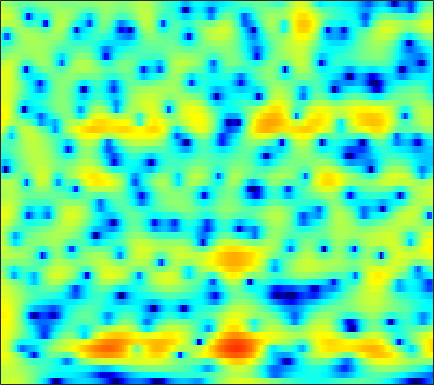

Values plotted in this chart, from the file beside it:
2.8459, 3.1287, 3.4024, 3.5624, 3.6152, 3.5999, 3.4899, 3.3435, 3.0646, 2.6925, 2.2301, 1.8225, 1.1988, 0.47421, -0.13918, -1.0567, -2.0951, -2.9699, -4.2929, -5.8272, -7.6493, -9.2758, -11.946, -15.582
2.385, 2.604, 2.818, 2.945, 2.984, 2.963, 2.859, 2.73, 2.49, 2.176, 1.793, 1.463, 0.9695, 0.4183, -0.03254, -0.6761, -1.359, -1.894, -2.622, -3.354, -4.072, -4.583, -5.201, -5.723
2.866, 2.967, 3.03, 3.013, 2.949, 2.799, 2.579, 2.37, 2.038, 1.654, 1.226, 0.8847, 0.4069, -0.0867, -0.4614, -0.9645, -1.459, -1.818, -2.287, -2.745, -3.186, -3.506, -3.915, -4.302
4.494, 4.48, 4.356, 4.112, 3.85, 3.407, 2.855, 2.377, 1.66, 0.8716, 0.03387, -0.6101, -1.452, -2.213, -2.696, -3.179, -3.457, -3.545, -3.551, -3.505, -3.478, -3.502, -3.652, -3.96
5.623, 5.504, 5.147, 4.566, 3.99, 3.055, 1.946, 1.002, -0.3829, -1.912, -3.622, -5.083, -7.431, -10.61, -13.91, -18.77, -15.47, -11.68, -8.035, -5.563, -3.816, -2.845, -1.908, -1.312
5.209, 4.849, 4.061, 2.875, 1.7, -0.3058, -2.921, -5.365, -9.198, -12.74, -13.24, -12.18, -10.9, -10.16, -9.739, -9.171, -8.236, -7.268, -5.76, -4.225, -2.829, -1.894, -0.7939, 0.1231
5.529, 5.138, 4.376, 3.315, 2.316, 0.6997, -1.19, -2.691, -4.528, -5.741, -6.19, -6.18, -5.992, -5.774, -5.65, -5.522, -5.377, -5.268, -5.025, -4.662, -4.135, -3.616, -2.772, -1.836
5.698, 5.549, 5.175, 4.623, 4.103, 3.294, 2.385, 1.649, 0.6399, -0.3599, -1.321, -2.046, -3.039, -4.118, -5.03, -6.385, -7.995, -9.435, -11.72, -14.35, -15.76, -14.56, -11.52, -8.694
5.591, 5.603, 5.427, 5.06, 4.666, 4.006, 3.197, 2.5, 1.451, 0.2887, -0.9746, -1.973, -3.37, -4.859, -6.021, -7.668, -9.385, -10.72, -12.49, -14, -14.67, -14.3, -12.79, -10.87
6.043, 6.055, 5.883, 5.494, 5.063, 4.309, 3.358, 2.514, 1.202, -0.3407, -2.087, -3.524, -5.565, -7.641, -9.122, -10.82, -12.01, -12.58, -12.95, -13.06, -13.03, -12.89, -12.55, -12
6.495, 6.454, 6.228, 5.804, 5.343, 4.529, 3.478, 2.531, 1.024, -0.8158, -3.067, -5.112, -8.469, -13.05, -18.19, -35.6, -22.99, -18.67, -16.14, -15.18, -15.14, -15.68, -17.24, -19.84
6.08, 6.026, 5.807, 5.419, 5.017, 4.317, 3.431, 2.64, 1.431, 0.03072, -1.564, -2.868, -4.693, -6.489, -7.704, -9.005, -9.824, -10.15, -10.47, -10.87, -11.47, -12.09, -13.11, -14.12
5.11, 5.075, 4.904, 4.594, 4.281, 3.759, 3.112, 2.549, 1.717, 0.8156, -0.1369, -0.8726, -1.85, -2.776, -3.417, -4.186, -4.849, -5.282, -5.779, -6.22, -6.637, -6.936, -7.257, -7.52
4.299, 4.267, 4.115, 3.843, 3.568, 3.124, 2.608, 2.172, 1.533, 0.8618, 0.1802, -0.3315, -0.9918, -1.611, -2.021, -2.482, -2.86, -3.089, -3.325, -3.501, -3.643, -3.744, -3.888, -4.076
3.94, 3.839, 3.59, 3.232, 2.893, 2.379, 1.831, 1.407, 0.8112, 0.1698, -0.5103, -1.031, -1.714, -2.337, -2.712, -3.018, -3.054, -2.926, -2.604, -2.199, -1.79, -1.522, -1.281, -1.167
3.595, 3.254, 2.598, 1.788, 1.135, 0.2994, -0.405, -0.7966, -1.195, -1.618, -2.256, -2.949, -4.268, -6.07, -7.651, -9.156, -8.329, -6.576, -4.155, -2.166, -0.6454, 0.2321, 1.103, 1.702
1.92, 1.236, -0.2069, -2.417, -4.664, -8.497, -10.83, -9.335, -6.551, -4.811, -4.08, -4.143, -4.942, -6.56, -8.249, -10.13, -8.937, -6.661, -3.802, -1.512, 0.2432, 1.257, 2.348, 3.114
0.1774, -0.1421, -1.055, -2.569, -3.979, -5.889, -6.847, -6.351, -4.949, -3.707, -2.877, -2.544, -2.442, -2.534, -2.63, -2.688, -2.491, -2.139, -1.496, -0.7308, 0.1179, 0.7543, 1.568, 2.256
0.5553, 0.8268, 0.8982, 0.715, 0.4682, 0.1827, -0.02778, -0.1239, -0.1143, -0.05983, -0.06658, -0.1277, -0.3203, -0.6724, -1.022, -1.567, -2.215, -2.709, -3.177, -3.243, -2.793, -2.132, -1.077, -0.005172
2.413, 2.592, 2.659, 2.586, 2.446, 2.219, 2.02, 1.871, 1.686, 1.521, 1.297, 1.069, 0.6511, -0.001495, -0.7016, -1.986, -3.922, -6.037, -10.47, -18.78, -13.63, -8.599, -4.675, -2.29
3.563, 3.291, 2.762, 2.121, 1.62, 0.9469, 0.4435, 0.2406, 0.1578, 0.2536, 0.4182, 0.4965, 0.4603, 0.2333, -0.1105, -0.8296, -1.797, -2.688, -3.867, -4.508, -4.179, -3.35, -2.022, -0.8299
3.401, 2.617, 1.239, -0.5793, -2.25, -4.885, -7.352, -7.856, -6.351, -4.271, -2.566, -1.607, -0.7092, -0.1446, 0.1128, 0.2613, 0.2928, 0.2731, 0.246, 0.3241, 0.5063, 0.7262, 1.037, 1.365
2.929, 2.024, 0.5012, -1.558, -3.503, -6.716, -10.09, -10.74, -8.55, -5.96, -4.052, -2.997, -1.933, -1.191, -0.7709, -0.3342, -0.01987, 0.1847, 0.4427, 0.6785, 0.9454, 1.139, 1.407, 1.634
3.283, 2.705, 1.779, 0.6986, -0.1798, -1.282, -2.232, -2.728, -3.069, -3.159, -3.06, -2.947, -2.76, -2.524, -2.341, -2.069, -1.786, -1.577, -1.293, -1.009, -0.7065, -0.4512, -0.04915, 0.3868
4.237, 3.983, 3.488, 2.863, 2.293, 1.448, 0.5066, -0.2452, -1.298, -2.407, -3.517, -4.27, -5.047, -5.365, -5.302, -4.984, -4.565, -4.312, -4.132, -4.029, -3.935, -3.733, -3.199, -2.285
4.862, 4.887, 4.708, 4.316, 3.866, 3.036, 1.968, 0.9461, -0.7596, -2.978, -6.011, -9.084, -14.62, -15.99, -12.54, -9.234, -7.504, -6.96, -7.094, -8.235, -10.49, -12.65, -12.62, -8.501
3.997, 4.271, 4.413, 4.261, 3.987, 3.381, 2.494, 1.63, 0.1826, -1.627, -3.828, -5.604, -7.705, -8.444, -7.995, -6.942, -6.167, -5.957, -6.191, -7.123, -8.528, -9.473, -9.29, -6.951
2.252, 2.708, 3.071, 3.169, 3.078, 2.772, 2.228, 1.715, 0.8937, -0.01697, -0.9402, -1.585, -2.278, -2.736, -2.906, -3.01, -3.015, -3.022, -3.094, -3.205, -3.291, -3.26, -2.999, -2.533
1.269, 1.78, 2.201, 2.413, 2.393, 2.21, 1.842, 1.472, 0.8931, 0.2726, -0.3061, -0.6871, -1.04, -1.226, -1.247, -1.191, -1.076, -0.9858, -0.9133, -0.8792, -0.9175, -0.9816, -1.045, -1.162
1.543, 1.955, 2.304, 2.438, 2.402, 2.153, 1.717, 1.225, 0.401, -0.599, -1.59, -2.162, -2.45, -2.109, -1.583, -0.7219, 0.0371, 0.4776, 0.8644, 0.9906, 0.8553, 0.5716, -0.02549, -0.7988
1.936, 2.079, 2.237, 2.273, 2.277, 2.114, 1.676, 1.096, -0.1711, -2.248, -5.753, -10.13, -15.01, -7.43, -3.711, -0.6043, 1.358, 2.302, 3.038, 3.225, 2.924, 2.369, 1.076, -0.8854
-1.947, -2.452, -2.826, -2.527, -2.019, -1.209, -0.6569, -0.4801, -0.6714, -1.321, -2.331, -2.983, -3.058, -1.832, -0.4983, 1.226, 2.563, 3.281, 3.825, 3.938, 3.603, 3.069, 1.947, 0.2966
-9.403, -13.22, -24.66, -15.74, -10.54, -6.593, -4.169, -2.942, -1.816, -1.064, -0.5306, -0.167, 0.3414, 0.9429, 1.416, 2.053, 2.583, 2.884, 3.09, 3.089, 2.844, 2.507, 1.92, 1.182
-7.641, -8.459, -9.027, -8.358, -7.261, -5.564, -3.948, -2.91, -1.729, -0.7906, -0.001444, 0.4947, 1.08, 1.583, 1.914, 2.261, 2.513, 2.619, 2.651, 2.552, 2.315, 2.043, 1.599, 1.07
-4.943, -4.88, -4.675, -4.246, -3.821, -3.075, -2.269, -1.637, -0.8324, -0.07375, 0.6045, 1.057, 1.573, 1.983, 2.227, 2.456, 2.575, 2.584, 2.505, 2.292, 1.973, 1.669, 1.145, 0.5263
-3.661, -3.412, -3.083, -2.776, -2.466, -1.991, -1.409, -0.9236, -0.2438, 0.446, 1.072, 1.496, 1.966, 2.324, 2.502, 2.647, 2.66, 2.597, 2.399, 2.085, 1.654, 1.268, 0.6456, -0.09434
-2.416, -2.411, -2.614, -2.863, -2.936, -2.757, -2.144, -1.493, -0.4892, 0.4611, 1.293, 1.796, 2.316, 2.655, 2.797, 2.834, 2.725, 2.556, 2.214, 1.781, 1.235, 0.7499, 0.06827, -0.6934
0.3525, -0.5175, -2.393, -5.127, -7.759, -9.25, -6.277, -3.726, -1.16, 0.631, 1.857, 2.482, 2.999, 3.217, 3.233, 3.051, 2.713, 2.357, 1.807, 1.153, 0.4184, -0.2157, -1.117, -2.043
4.529, 3.4, 1.386, -1.235, -3.369, -4.623, -3.011, -1.34, 0.4955, 1.751, 2.509, 2.825, 2.92, 2.701, 2.332, 1.655, 0.7762, 0.06612, -0.8359, -1.68, -2.473, -3.139, -4.55, -6.716
6.491, 5.795, 4.753, 3.671, 2.885, 2.067, 1.505, 1.198, 0.9063, 0.5957, 0.226, -0.08415, -0.6123, -1.346, -2.174, -3.691, -5.941, -8.145, -11.08, -11.36, -9.547, -8.357, -7.919, -8.433
6.802, 6.381, 5.68, 4.774, 3.988, 2.804, 1.386, 0.203, -1.568, -3.42, -4.954, -5.665, -5.955, -6.007, -6.268, -7.188, -8.994, -10.98, -13.71, -13.45, -10.35, -8.46, -6.535, -5.271
6.22, 6.05, 5.552, 4.736, 3.923, 2.472, 0.5543, -1.293, -4.627, -9.718, -20.4, -24.22, -12.98, -9.312, -7.874, -6.943, -6.585, -6.449, -6.294, -5.821, -5.049, -4.308, -3.333, -2.435
4.976, 5.029, 4.788, 4.232, 3.593, 2.432, 0.9471, -0.41, -2.477, -4.635, -6.42, -7.137, -7.135, -6.599, -6.202, -5.7, -5.299, -5.032, -4.638, -4.091, -3.475, -2.942, -2.218, -1.475
4.101, 4.29, 4.284, 3.987, 3.575, 2.829, 1.865, 1.04, -0.1455, -1.343, -2.442, -3.175, -3.988, -4.654, -5.088, -5.574, -5.932, -6.071, -5.932, -5.49, -4.699, -4.012, -2.988, -2.02
4.008, 4.254, 4.343, 4.157, 3.864, 3.286, 2.511, 1.832, 0.8333, -0.2471, -1.386, -2.252, -3.46, -4.758, -5.812, -7.47, -9.425, -10.93, -12.1, -11.06, -8.627, -6.757, -4.659, -3.015
4.267, 4.474, 4.514, 4.311, 4.005, 3.379, 2.537, 1.774, 0.621, -0.6441, -1.953, -2.915, -4.186, -5.504, -6.599, -8.445, -11.09, -13.93, -17.95, -14.93, -10.08, -7.462, -4.906, -3.072
4.448, 4.585, 4.577, 4.331, 3.961, 3.209, 2.139, 1.115, -0.5698, -2.558, -4.627, -5.976, -7.002, -7.121, -6.948, -6.721, -6.628, -6.565, -6.283, -5.583, -4.525, -3.672, -2.614, -1.772
4.045, 4.298, 4.457, 4.339, 4.041, 3.342, 2.229, 1.055, -1.091, -4.207, -9.233, -16.54, -20.75, -10.46, -7.271, -4.78, -3.259, -2.472, -1.703, -1.109, -0.7094, -0.506, -0.4297, -0.58
1.788, 2.473, 3.092, 3.369, 3.356, 3.065, 2.454, 1.769, 0.5769, -0.892, -2.423, -3.317, -3.666, -3.026, -2.198, -1.096, -0.1807, 0.3468, 0.8327, 1.074, 1.052, 0.8669, 0.3198, -0.6289
-1.408, -0.4304, 0.4687, 1.047, 1.323, 1.499, 1.483, 1.375, 1.132, 0.8268, 0.5558, 0.4104, 0.3607, 0.4911, 0.6666, 0.9538, 1.227, 1.384, 1.485, 1.408, 1.162, 0.8218, 0.1392, -0.8545
-2.821, -2.383, -1.865, -1.369, -0.9987, -0.5204, -0.08061, 0.215, 0.5377, 0.7917, 0.9836, 1.107, 1.248, 1.379, 1.458, 1.55, 1.602, 1.6, 1.533, 1.38, 1.121, 0.8382, 0.36, -0.2376
-3.922, -4.394, -4.737, -4.528, -3.991, -2.933, -1.792, -1.019, -0.1539, 0.5149, 0.9976, 1.269, 1.525, 1.675, 1.744, 1.772, 1.738, 1.677, 1.558, 1.417, 1.223, 1.068, 0.8326, 0.5582
-5.185, -7.866, -13.43, -14.78, -9.971, -5.535, -2.782, -1.377, -0.05788, 0.7935, 1.329, 1.57, 1.75, 1.81, 1.8, 1.713, 1.556, 1.404, 1.179, 0.9557, 0.8183, 0.7986, 0.8542, 0.9626
-1.051, -2.451, -4.151, -4.446, -3.537, -1.808, -0.3189, 0.4753, 1.113, 1.363, 1.337, 1.201, 0.9659, 0.7696, 0.6275, 0.4263, 0.1022, -0.2776, -0.9762, -1.786, -2.251, -2.158, -1.353, -0.1862
3.131, 2.843, 2.497, 2.278, 2.204, 2.15, 2.007, 1.765, 1.136, 0.09739, -1.394, -2.689, -4.234, -4.77, -4.421, -3.687, -3.391, -3.722, -5.199, -8.508, -16.8, -18.92, -8.079, -3.303
3.778, 3.747, 3.589, 3.326, 3.067, 2.588, 1.894, 1.18, -0.1195, -2.025, -4.897, -8.15, -16.11, -18.28, -11.54, -7.352, -5.407, -4.783, -4.729, -5.201, -5.581, -5.249, -3.812, -1.942
2.877, 2.87, 2.712, 2.413, 2.105, 1.591, 0.9489, 0.3591, -0.5774, -1.71, -2.993, -3.973, -4.966, -5.229, -4.909, -4.122, -3.299, -2.791, -2.285, -1.922, -1.561, -1.242, -0.7401, -0.1751
1.942, 1.769, 1.413, 0.9601, 0.5869, 0.1073, -0.3179, -0.5925, -0.9226, -1.202, -1.434, -1.558, -1.607, -1.517, -1.352, -1.046, -0.6888, -0.4306, -0.1242, 0.1181, 0.3084, 0.4179, 0.5111, 0.5269
